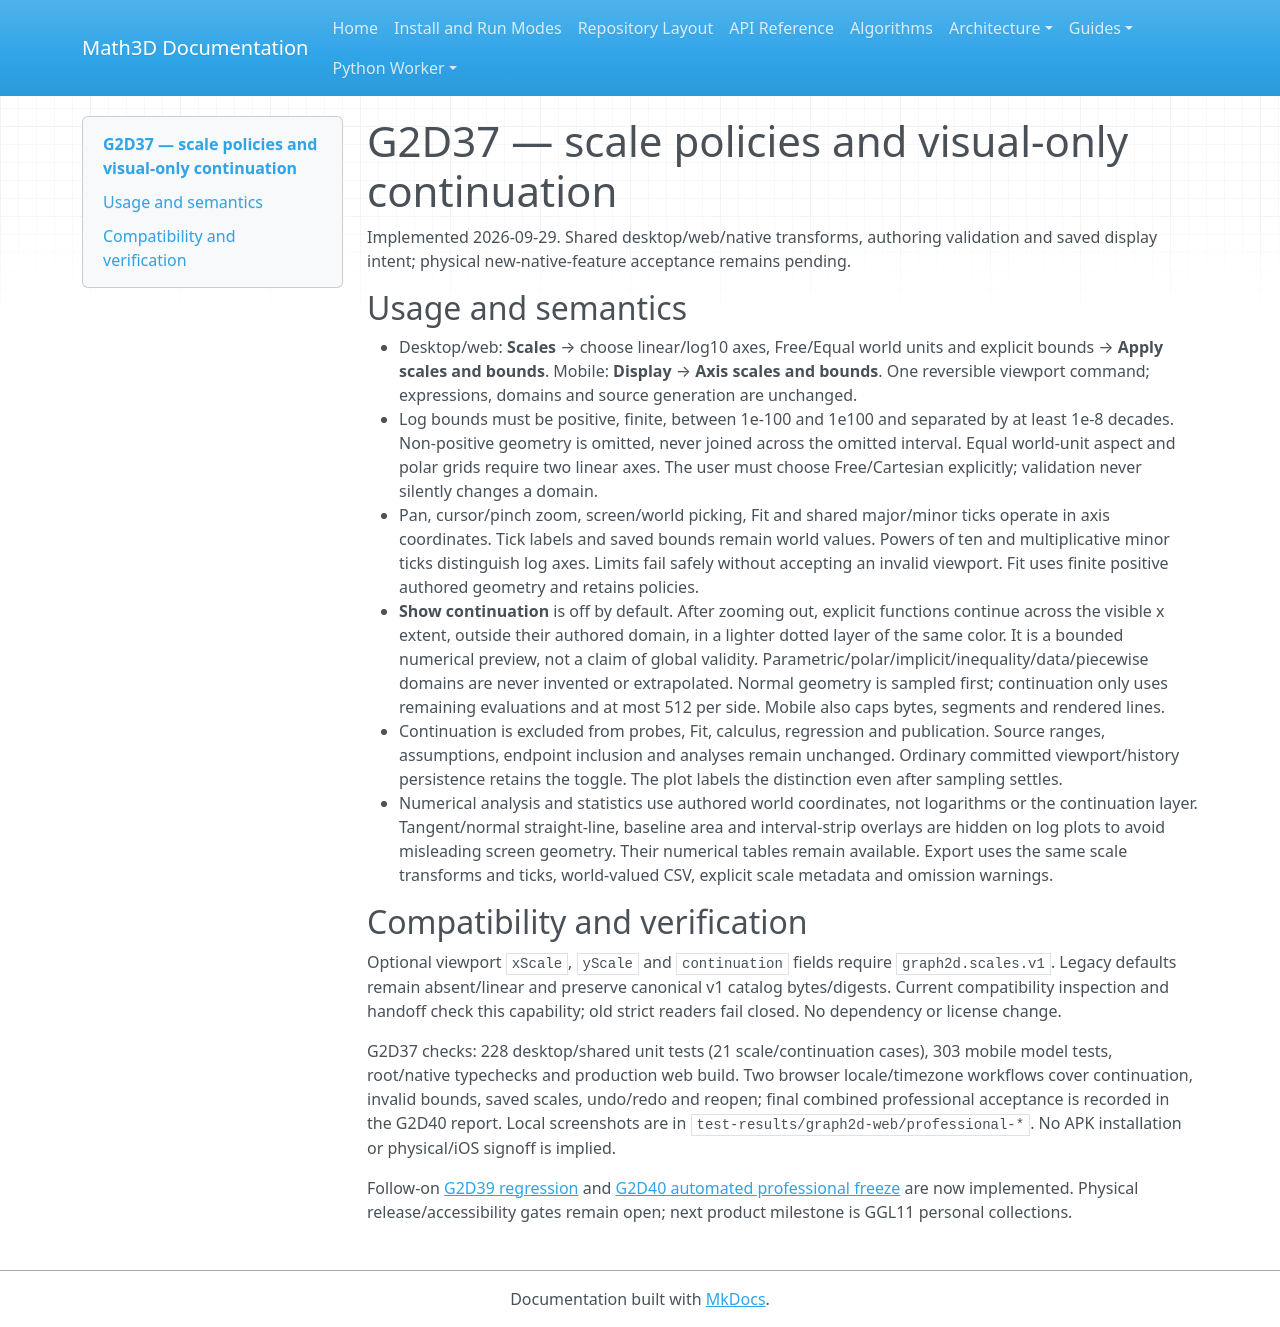

repository: expert10000/Math3D · page: graph2d-g37-scales-continuation/index.html · generator: mkdocs

# G2D37 — scale policies and visual-only continuation

Implemented 2026-09-29. Shared desktop/web/native transforms, authoring validation and saved display intent; physical new-native-feature acceptance remains pending.

## Usage and semantics

- Desktop/web: **Scales** → choose linear/log10 axes, Free/Equal world units and explicit bounds → **Apply scales and bounds**. Mobile: **Display** → **Axis scales and bounds**. One reversible viewport command; expressions, domains and source generation are unchanged.
- Log bounds must be positive, finite, between 1e-100 and 1e100 and separated by at least 1e-8 decades. Non-positive geometry is omitted, never joined across the omitted interval. Equal world-unit aspect and polar grids require two linear axes. The user must choose Free/Cartesian explicitly; validation never silently changes a domain.
- Pan, cursor/pinch zoom, screen/world picking, Fit and shared major/minor ticks operate in axis coordinates. Tick labels and saved bounds remain world values. Powers of ten and multiplicative minor ticks distinguish log axes. Limits fail safely without accepting an invalid viewport. Fit uses finite positive authored geometry and retains policies.
- **Show continuation** is off by default. After zooming out, explicit functions continue across the visible x extent, outside their authored domain, in a lighter dotted layer of the same color. It is a bounded numerical preview, not a claim of global validity. Parametric/polar/implicit/inequality/data/piecewise domains are never invented or extrapolated. Normal geometry is sampled first; continuation only uses remaining evaluations and at most 512 per side. Mobile also caps bytes, segments and rendered lines.
- Continuation is excluded from probes, Fit, calculus, regression and publication. Source ranges, assumptions, endpoint inclusion and analyses remain unchanged. Ordinary committed viewport/history persistence retains the toggle. The plot labels the distinction even after sampling settles.
- Numerical analysis and statistics use authored world coordinates, not logarithms or the continuation layer. Tangent/normal straight-line, baseline area and interval-strip overlays are hidden on log plots to avoid misleading screen geometry. Their numerical tables remain available. Export uses the same scale transforms and ticks, world-valued CSV, explicit scale metadata and omission warnings.

## Compatibility and verification

Optional viewport `xScale`, `yScale` and `continuation` fields require `graph2d.scales.v1`. Legacy defaults remain absent/linear and preserve canonical v1 catalog bytes/digests. Current compatibility inspection and handoff check this capability; old strict readers fail closed. No dependency or license change.

G2D37 checks: 228 desktop/shared unit tests (21 scale/continuation cases), 303 mobile model tests, root/native typechecks and production web build. Two browser locale/timezone workflows cover continuation, invalid bounds, saved scales, undo/redo and reopen; final combined professional acceptance is recorded in the G2D40 report. Local screenshots are in `test-results/graph2d-web/professional-*`. No APK installation or physical/iOS signoff is implied.

Follow-on [G2D39 regression](graph2d-g39-regression-uncertainty.md) and [G2D40 automated professional freeze](graph2d-g40-professional-acceptance.md) are now implemented. Physical release/accessibility gates remain open; next product milestone is GGL11 personal collections.
